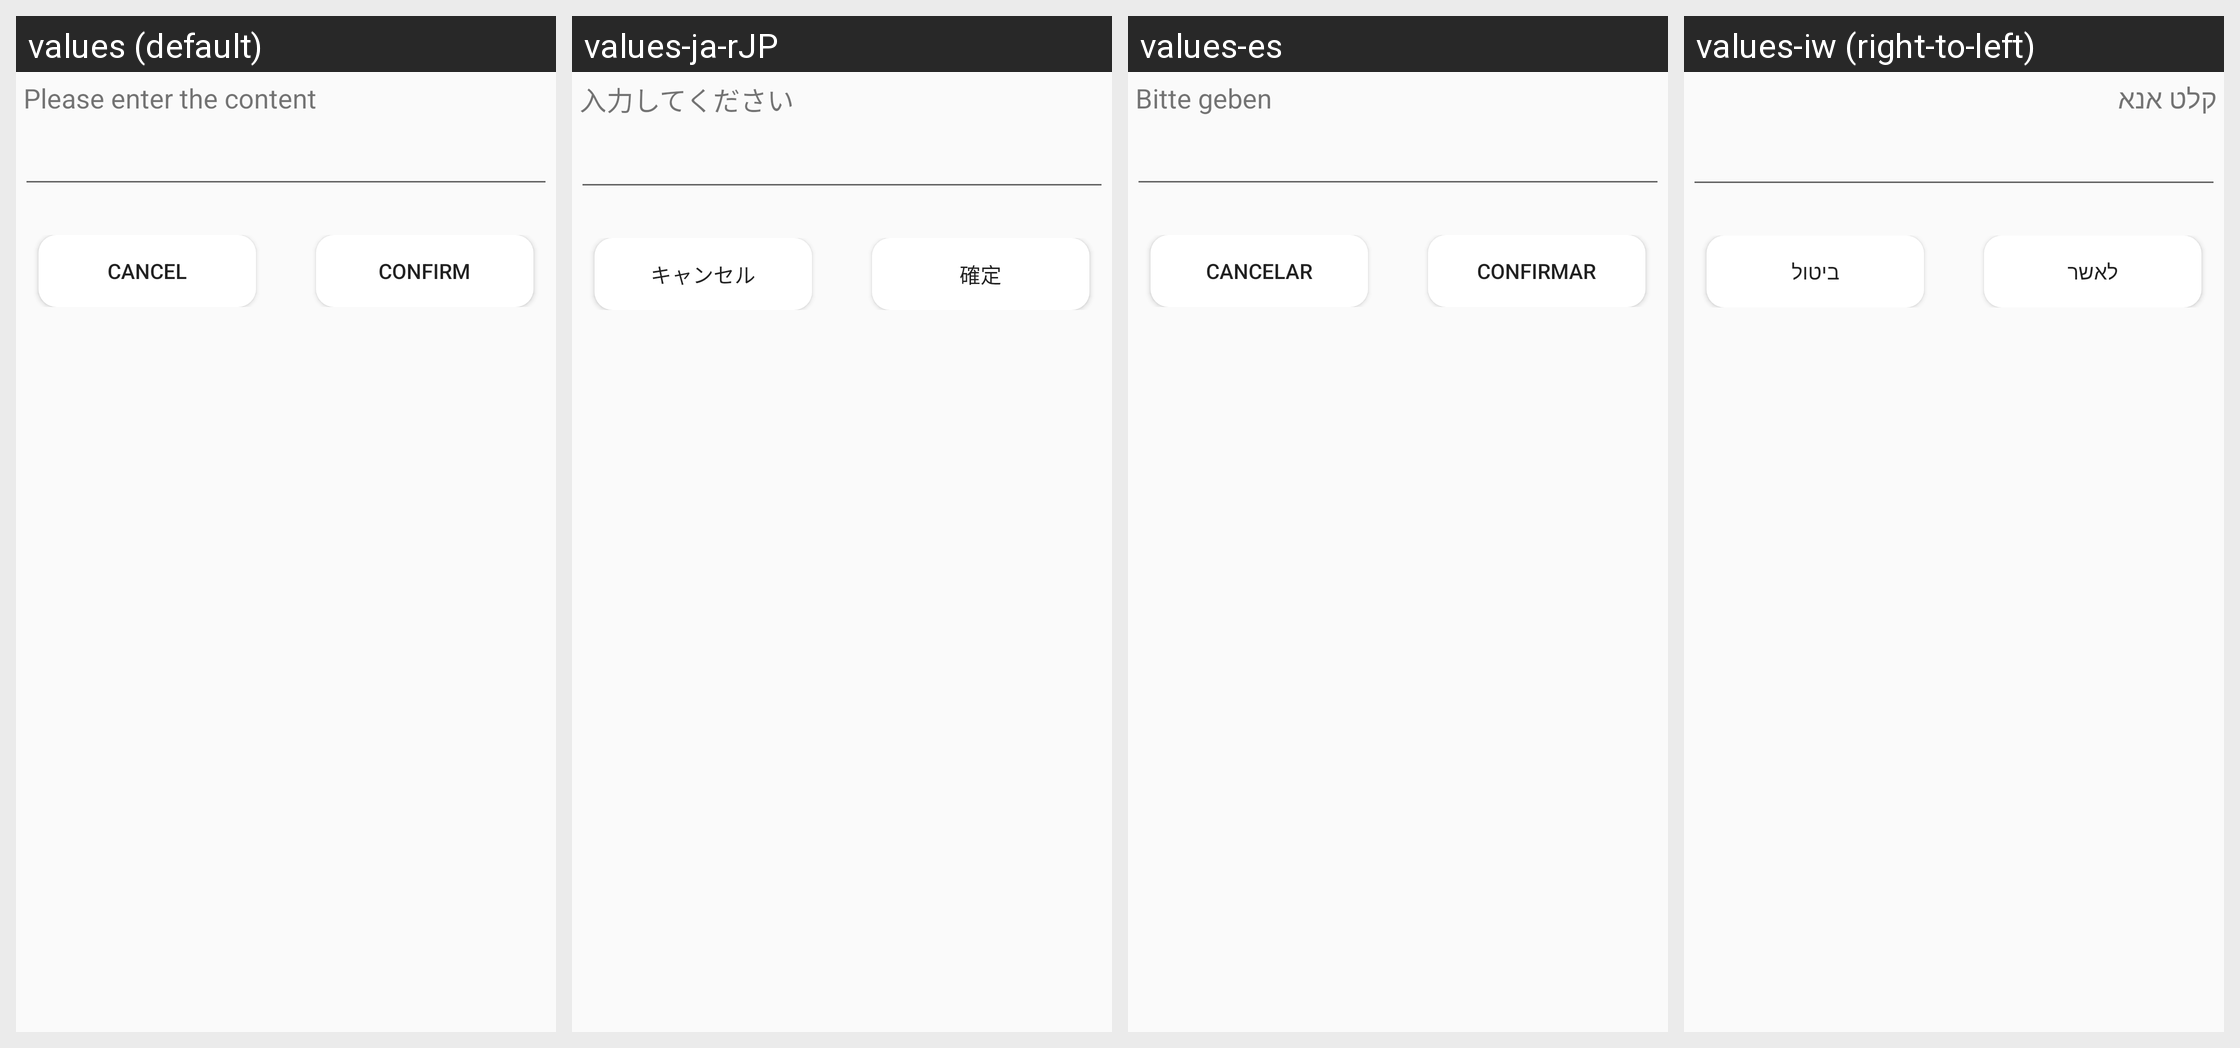

This grid shows one Android layout under several languages. Give, for every string resource on the screen, its name, the default text and each shown locale's text.
Android screen res/layout/dialog_input_content.xml rendered under 4 locales, left to right: values (default), values-ja-rJP, values-es, values-iw (right-to-left). Device: Nexus 5 (rendered at 1080×1920; each locale shown at half size, 540×960, under a caption strip naming it); theme AppTheme.
Other locales in the repository, not shown: values-ar, values-cs, values-da, values-de-rDE, values-fr, values-hu, values-it, values-ko, values-nl, values-pl, values-pt, values-ro, values-ru, values-sv, values-th, values-tr, values-zh-rCN, values-zh-rTW.
Strings drawn on this screen, with the default value and each locale's value (text and hints the layout hard-codes, and strings that could not be matched under every locale, appear in the picture but are not listed):

input_content_tip
  values: Please enter the content
  values-ja-rJP: 入力してください
  values-es: Bitte geben
  values-iw: קלט אנא

cancel
  values: Cancel
  values-ja-rJP: キャンセル
  values-es: Cancelar
  values-iw: ביטול

confirm
  values: Confirm
  values-ja-rJP: 確定
  values-es: Confirmar
  values-iw: לאשר
